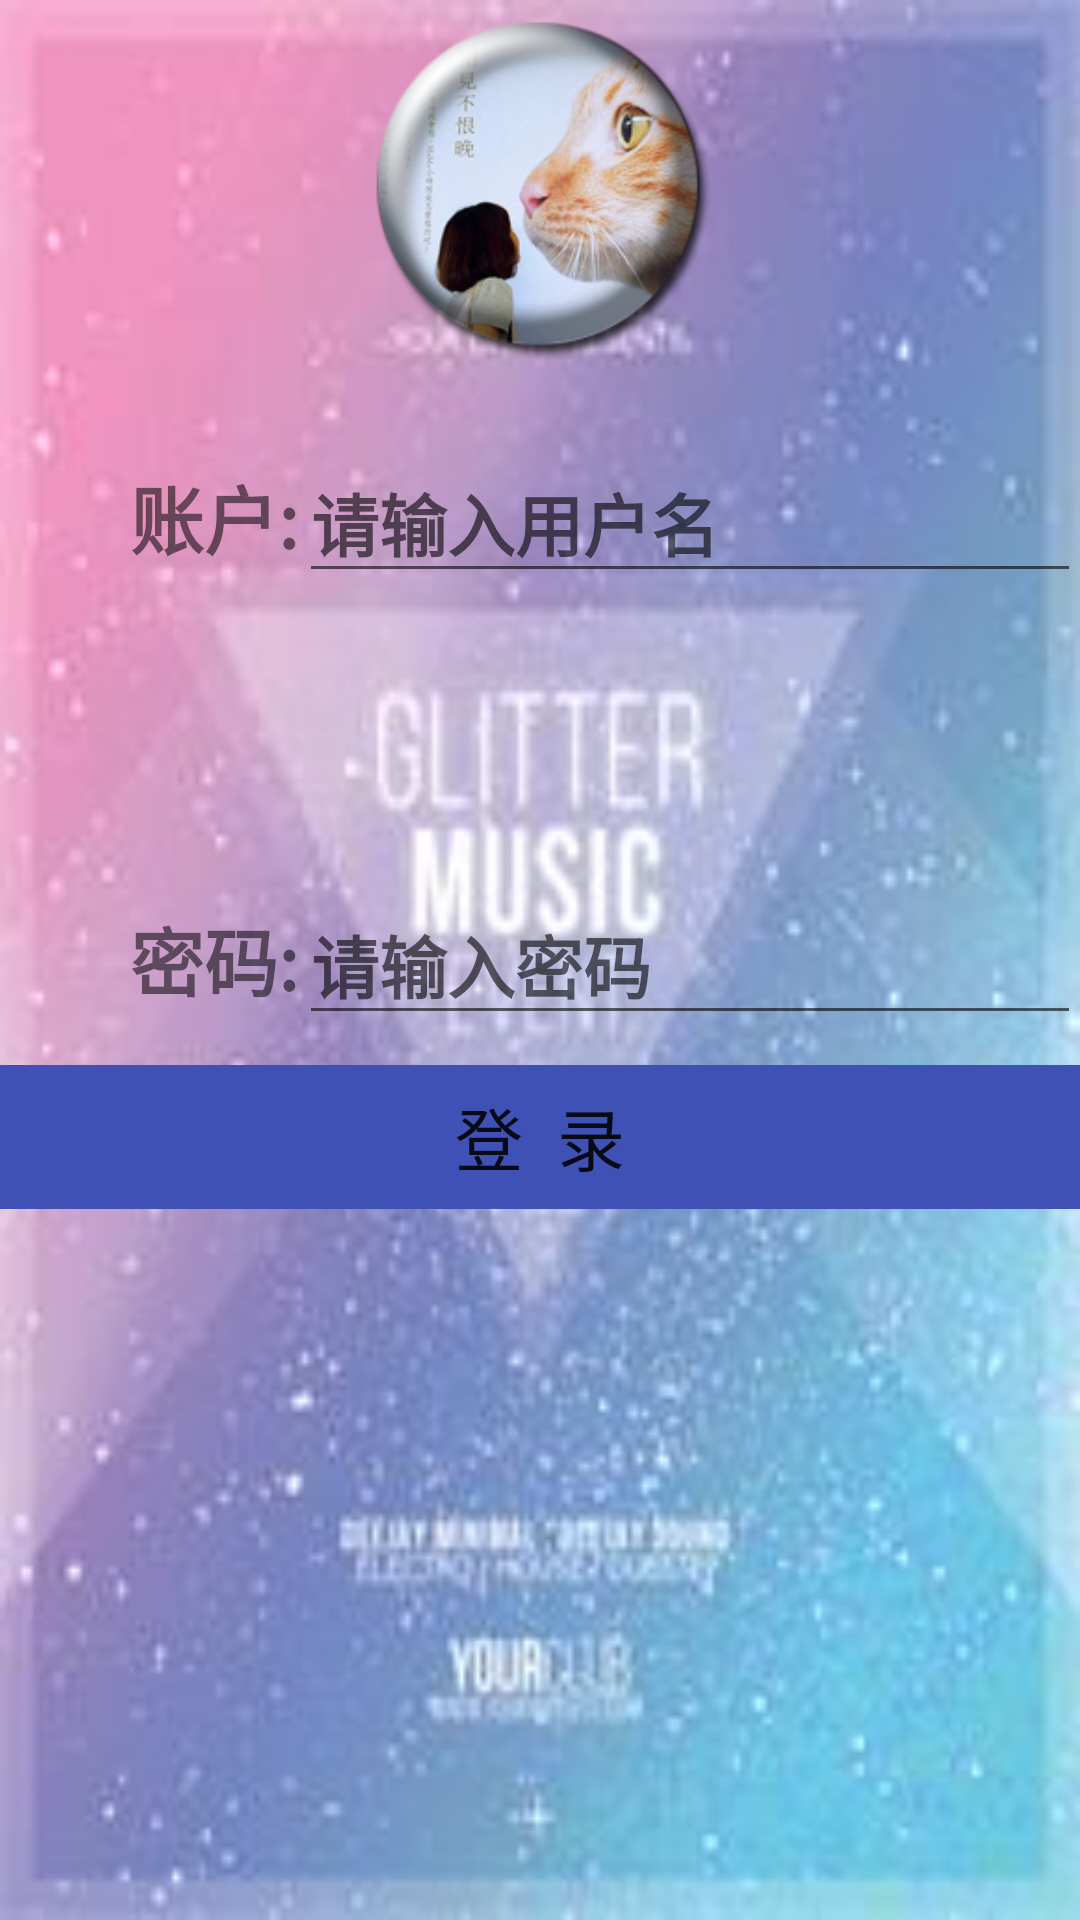

Layout XML and referenced resources for this Android screen:
<!-- AndroidManifest.xml: application theme AppTheme -->
<!-- res/layout/activity_main.xml -->
<?xml version="1.0" encoding="utf-8"?>
<RelativeLayout xmlns:android="http://schemas.android.com/apk/res/android"
    xmlns:app="http://schemas.android.com/apk/res-auto"
    xmlns:tools="http://schemas.android.com/tools"
    android:id="@+id/activity_main"
    android:layout_width="match_parent"
    android:layout_height="match_parent"
    android:paddingBottom="@dimen/activity_vertical_margin"
    android:paddingLeft="@dimen/activity_horizontal_margin"
    android:paddingRight="@dimen/activity_horizontal_margin"
    android:paddingTop="@dimen/activity_vertical_margin"
    android:background="@drawable/bg_login"
    tools:context="com.example.administrator.myapp.MainActivity">

    <RelativeLayout
        android:layout_width="fill_parent"
        android:layout_height="60pt"
        android:id="@+id/relativeLayout"
        android:layout_alignParentTop="true"
        android:layout_alignParentLeft="true"
        android:layout_alignParentStart="true">

        <ImageView
            android:layout_width="match_parent"
            android:layout_height="wrap_content"
            app:srcCompat="@drawable/touxiang"
            android:layout_alignParentTop="true"
            android:layout_alignParentLeft="true"
            android:layout_alignParentStart="true" />
    </RelativeLayout>

    <LinearLayout
        android:orientation="horizontal"
        android:layout_width="match_parent"
        android:layout_height="wrap_content"
        android:layout_below="@+id/relativeLayout"
        android:layout_centerHorizontal="true"
        android:layout_marginTop="24dp">
        <TextView
            android:layout_width="100dp"
            android:layout_height="wrap_content"
            android:text="账户:"
            android:textSize="12pt"
            android:textStyle="bold"
            android:gravity="right"/>
        <EditText
            android:layout_width="match_parent"
            android:layout_height="wrap_content"
            android:id="@+id/etusername"
            android:hint="请输入用户名"
            android:textStyle="bold"
            android:textSize="11pt"/>
    </LinearLayout>

    <LinearLayout
        android:orientation="horizontal"
        android:layout_width="match_parent"
        android:layout_height="wrap_content"
        android:id="@+id/linearLayout"
        android:layout_centerVertical="true"
        android:layout_centerHorizontal="true">
        <TextView
            android:layout_width="100dp"
            android:layout_height="wrap_content"
            android:text="密码:"
            android:textSize="12pt"
            android:textStyle="bold"
            android:gravity="right"/>
        <EditText
            android:layout_width="match_parent"
            android:layout_height="wrap_content"
            android:id="@+id/etpassword"
            android:hint="请输入密码"
            android:textStyle="bold"
            android:textSize="11pt"
            android:inputType="numberPassword"/>
    </LinearLayout>

    <LinearLayout
        android:orientation="horizontal"
        android:layout_width="match_parent"
        android:layout_height="wrap_content"
        android:layout_below="@+id/linearLayout"
        android:layout_centerHorizontal="true"
        android:layout_marginTop="10dp">
        <Button
            android:layout_width="match_parent"
            android:layout_height="wrap_content"
            android:id="@+id/btnlogin"
            android:text="登  录"
            android:textSize="11pt"
            android:background="@color/colorPrimary"
            />
    </LinearLayout>
</RelativeLayout>
<!-- resources referenced by this layout -->
<resources>
  <color name="colorPrimary">#3F51B5</color>
  <!-- drawable bg_login: jpg bitmap (drawable, 9645 bytes) -->
  <!-- drawable touxiang: jpg bitmap (drawable, 50749 bytes) -->
  <style name="AppTheme" parent="Theme.AppCompat.Light.DarkActionBar">
          
          <item name="colorPrimary">@color/colorPrimary</item>
          <item name="colorPrimaryDark">@color/colorPrimaryDark</item>
          <item name="colorAccent">@color/colorAccent</item>
      </style>
  <color name="colorPrimaryDark">#303F9F</color>
  <color name="colorAccent">#FF4081</color>
</resources>
